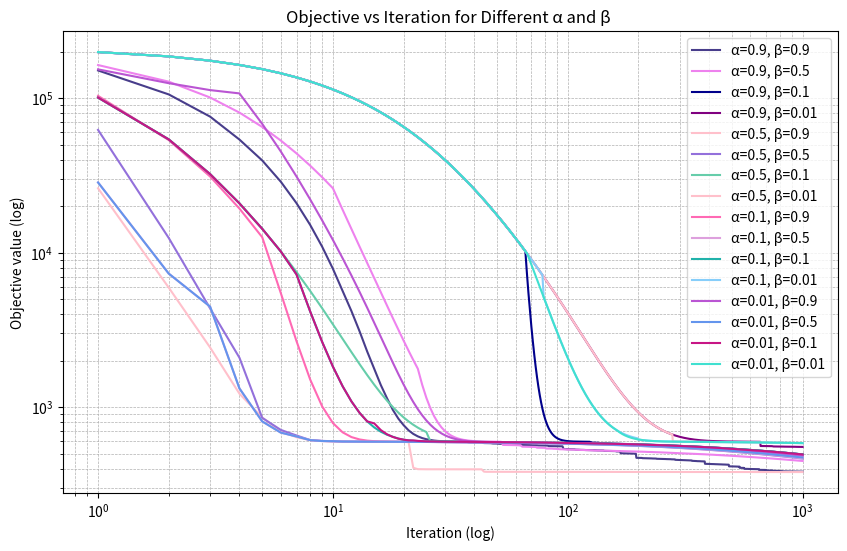

The matplotlib source for this figure: (Note: this script raises an exception after producing the figure.)
import numpy as np
import matplotlib . pyplot as plt
import os
from matplotlib.colors import LogNorm
import seaborn as sns
import pandas as pd
from scipy.interpolate import griddata

np. random . seed (2025)
n, p, k = 500 , 50, 8
sigma = 1.0

m = 10
Z = np. random . randn (n, m)
A = np. random . randn (m, p) * 0.8
X = Z.dot(A) + 0.1 * np. random . randn (n, p)

w_true = np. zeros (p)
w_true [:k] = np. linspace (5.0 , 1.0 , k) * np. random . choice ([1 , -1], k)
y = X.dot( w_true ) + sigma * np. random . randn (n)

idx = np. random . permutation (n)
train_idx , test_idx = idx [:350] , idx [350:]
X_train , y_train = X[ train_idx ], y[ train_idx ]
X_test , y_test = X[ test_idx ], y[ test_idx ]

def ridge_closed_form (X, y, lam):
    n_features = X.shape[1]
    I = np.eye(n_features)
    w = np.linalg.inv(X.T @ X + lam * I) @ X.T @ y
    return w

def ridge_objective (X, y, w, lam):
    residual = X @ w - y
    return np.dot(residual, residual) + lam * np.dot(w, w)
    

def ridge_grad (X, y, w, lam):
    return 2 * (X.T @ (X @ w - y) + lam * w)

def gradient_descent (X, y, lam , s, alpha , beta ):
    w = np.zeros(X.shape[1])
    obj_values = []

    for _ in range(1000):
        grad = ridge_grad(X, y, w, lam)
        t = s
        while ridge_objective(X, y, w - t*grad, lam) > ridge_objective(X, y, w, lam) - alpha * t * np.dot(grad, grad):
            t *= beta  
        w = w - t * grad
        obj_values.append(ridge_objective(X, y, w, lam))
    return w, obj_values


lam = 1.0   
s = 1.0     

alpha_values = [0.9, 0.5, 0.1, 0.01]
beta_values = [0.9, 0.5, 0.1, 0.01]
colors = ["darkslateblue", "violet", "darkblue", "purple", "pink", "mediumpurple", "mediumaquamarine", "pink", 'hotpink', 'plum', 
          'lightseagreen', 'lightskyblue', 'mediumorchid', 'cornflowerblue', 'mediumvioletred', 'turquoise']


results = {}

for alpha in alpha_values:
    for beta in beta_values:
        w_gd, obj_values = gradient_descent(X_train, y_train, lam, s, alpha, beta)
        results[(alpha, beta)] = obj_values
        print(f"α={alpha}, β={beta}, final objective={obj_values[-1]:.4f}")

plt.figure(figsize=(10,6))

for i, ((alpha, beta), obj_values) in enumerate(results.items()):
    label = f"α={alpha}, β={beta}"
    iterations = np.arange(1, len(obj_values) + 1)
    plt.plot(iterations, obj_values, label=label, color=colors[i])



plt.xscale('log')   
plt.yscale('log')   
plt.xlabel('Iteration (log)')
plt.ylabel('Objective value (log)')
plt.title('Objective vs Iteration for Different α and β ')
plt.legend()
plt.grid(True, which="both", ls="--", linewidth=0.5)
downloads_path = os.path.join(os.path.expanduser("~"), "Downloads", "plot1.png")



plt.savefig(downloads_path, dpi=1200)
plt.show()


alpha_vals = df_results['alpha'].values
beta_vals = df_results['beta'].values
obj_vals = df_results['final_objective'].values

alpha_lin = np.linspace(alpha_vals.min(), alpha_vals.max(), 50)
beta_lin = np.linspace(beta_vals.min(), beta_vals.max(), 50)
alpha_grid, beta_grid = np.meshgrid(alpha_lin, beta_lin)

obj_grid = griddata(
    points=(alpha_vals, beta_vals),
    values=obj_vals,
    xi=(alpha_grid, beta_grid),
    method='cubic'
)

plt.figure(figsize=(8, 6))
sns.set_theme()  

plt.imshow(
    obj_grid.T, origin='lower',
    extent=[alpha_lin.min(), alpha_lin.max(), beta_lin.min(), beta_lin.max()],
    aspect='auto',
    cmap='cool'
)

plt.colorbar(label='Final Objective Value')
plt.xlabel('alpha')
plt.ylabel('beta')
plt.title('Final Objective Value Heatmap (Interpolated)')
plt.grid(False)  
downloads_path = os.path.join(os.path.expanduser("~"), "Downloads", "final_value_heatmap.png")
plt.savefig(downloads_path, dpi=1200)
plt.show()

def log_tick_formatter(val, pos=None):
    return r"$10^{%.0f}$" % val

alpha_beta_list = [
    (0.01, 0.5),
    (0.01, 0.9),
    (0.9, 0.5),
    (0.9, 0.9),
]

lambdas = [0.01, 0.1, 1, 10, 100, 1000]
s = 1.0
max_iter = 300

fig, axes = plt.subplots(2, 2, figsize=(12, 10))
axes = axes.ravel()  


colors = ["mediumvioletred", "slateblue", "lightskyblue", "purple", "lightseagreen", "plum"]   

for i, (alpha, beta) in enumerate(alpha_beta_list):
    ax = axes[i]
    
    for j, lam in enumerate(lambdas):
        norms = gradient_descent_full_trace(X_train, y_train, lam, s, alpha, beta, max_iter=max_iter)
        iters = np.arange(1, len(norms) + 1)

        if colors is None:
            ax.plot(np.log10(iters), norms, label=f"λ={lam}")
        else:
            ax.plot(np.log10(iters), norms, color=colors[j], label=f"λ={lam}")

    ax.set_title(f"(α={alpha}, β={beta})")
    ax.set_xlabel("Iteration")
    ax.set_ylabel("‖wₖ‖₂")
    ax.grid(True)

    ax.xaxis.set_major_locator(plt.MaxNLocator(integer=True))
    ax.xaxis.set_major_formatter(log_tick_formatter)

    ax.legend()

plt.tight_layout()
downloads_path = os.path.join(os.path.expanduser("~"), "Downloads", "vary_lambda.png")
plt.savefig(downloads_path, dpi=1200)
plt.show()
